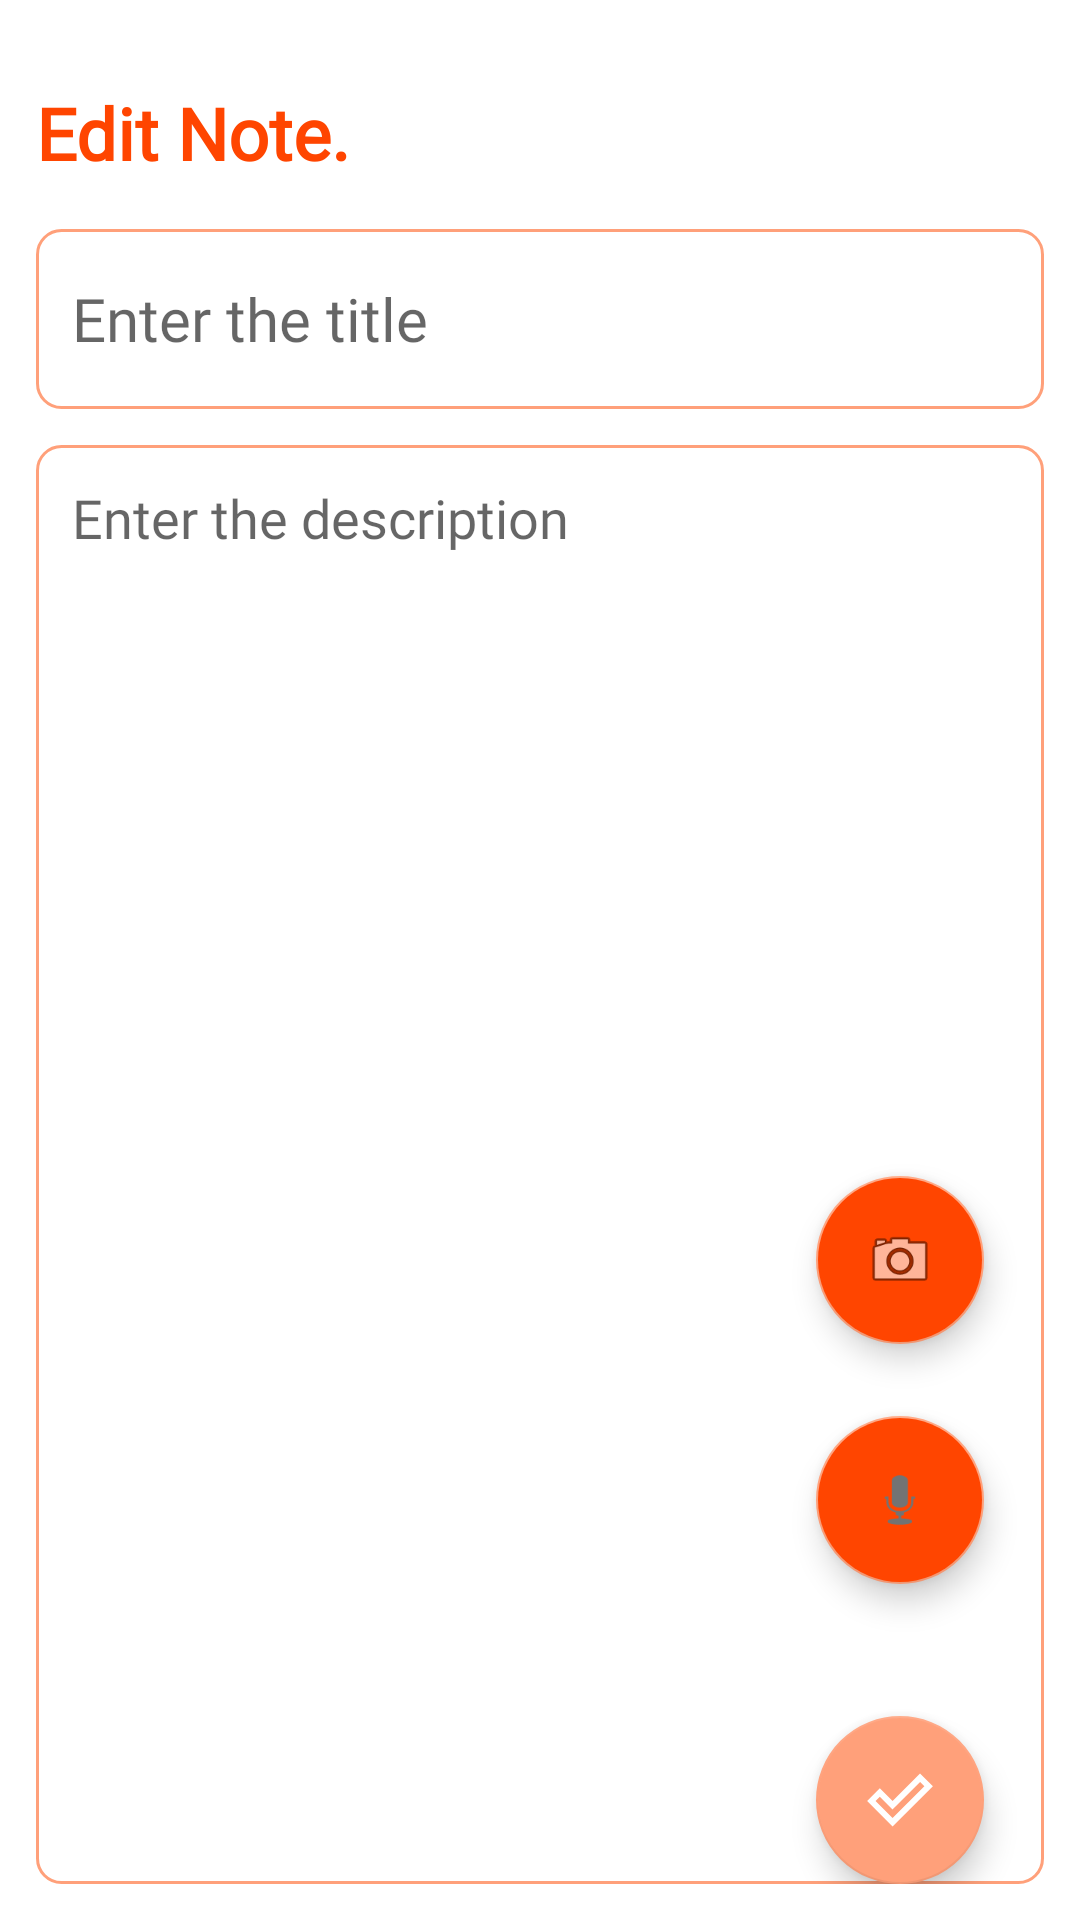

This screen was rendered from an Android layout file. Write that file and the resources it references.
<!-- AndroidManifest.xml: application theme Theme.NotesTaker -->
<!-- res/layout/fragment_edit_note.xml -->
<?xml version="1.0" encoding="utf-8"?>
<layout xmlns:android="http://schemas.android.com/apk/res/android"
    xmlns:tools="http://schemas.android.com/tools"
    xmlns:app="http://schemas.android.com/apk/res-auto">


    <RelativeLayout
        android:id="@+id/editNoteRoot"
        android:layout_width="match_parent"
        android:layout_height="match_parent"
        android:orientation= "vertical"
        tools:context = ".updateNoteFragment"
        android:padding="12dp">


        <TextView
            android:layout_width="wrap_content"
            android:layout_height="wrap_content"
            android:id="@+id/editNoteHeading"
            android:layout_alignParentTop="true"
            android:layout_marginTop="16dp"
            android:fontFamily="@font/poppins"
            android:text="Edit Note."
            android:textStyle="bold"
            android:textColor="@color/orangeRed"
            android:textSize="24sp"/>

        <EditText
            android:layout_width="match_parent"
            android:layout_height="60dp"
            android:id="@+id/editNoteTitle"
            android:hint="Enter the title"
            android:padding="12dp"
            android:textSize="20sp"
            android:layout_below="@id/editNoteHeading"
            android:background="@drawable/border"
            android:layout_marginTop="16dp"
            android:maxLines="1"
            android:fontFamily="@font/poppins"/>

        <EditText
            android:layout_width="match_parent"
            android:layout_height="match_parent"
            android:id="@+id/editNoteDesc"
            android:hint="Enter the description"
            android:gravity="top"
            android:padding="12dp"
            android:textSize="18dp"
            android:fontFamily="@font/poppins"
            android:background="@drawable/border"
            android:layout_below="@id/editNoteTitle"
            android:layout_marginTop="12dp"/>

        <com.google.android.material.floatingactionbutton.FloatingActionButton
            android:layout_width="wrap_content"
            android:layout_height="wrap_content"
            android:id="@+id/recordFab"
            android:layout_marginEnd="20dp"
            android:layout_marginBottom="100dp"
            android:clickable="true"
            android:backgroundTint="@color/orangeRed"
            android:tintMode="@color/white"
            android:src="@android:drawable/ic_btn_speak_now"
            android:layout_alignParentBottom="true"
            android:layout_alignParentEnd="true"
            android:contentDescription="recordFab"/>

        <com.google.android.material.floatingactionbutton.FloatingActionButton
            android:layout_width="wrap_content"
            android:layout_height="wrap_content"
            android:id="@+id/scanFab"
            android:layout_marginEnd="20dp"
            android:layout_marginBottom="180dp"
            android:clickable="true"
            android:backgroundTint="@color/orangeRed"
            android:tintMode="@color/white"
            android:src="@android:drawable/ic_menu_camera"
            android:layout_alignParentBottom="true"
            android:layout_alignParentEnd="true"
            android:contentDescription="scanFab"/>

        <com.google.android.material.floatingactionbutton.FloatingActionButton
            android:layout_width="wrap_content"
            android:layout_height="wrap_content"
            android:id="@+id/editNoteFab"
            android:layout_marginEnd="20dp"
            android:clickable="true"
            android:backgroundTint="@color/lightSalmon"
            android:tintMode="@color/white"
            android:src="@drawable/outline_done_outline_24"
            android:layout_alignParentBottom="true"
            android:layout_alignParentEnd="true"
            android:contentDescription="editFab"/>



    </RelativeLayout>




</layout>
<!-- resources referenced by this layout -->
<resources>
  <color name="lightSalmon">#FFA07A</color>
  <color name="orangeRed">#FF4500</color>
  <color name="white">#FFFFFFFF</color>
  <!-- drawable border (drawable) -->
  <?xml version="1.0" encoding="utf-8"?>
  <shape xmlns:android="http://schemas.android.com/apk/res/android"
  
     android:shape="rectangle">
  
      <stroke
          android:color="@color/lightSalmon"
          android:width="1dp"/>
  
      <corners
          android:radius="8dp"/>
  </shape>
  <!-- drawable outline_done_outline_24 (drawable) -->
  <vector xmlns:android="http://schemas.android.com/apk/res/android" android:height="24dp" android:tint="#FFFFFF" android:viewportHeight="960" android:viewportWidth="960" android:width="24dp">
        
      <path android:fillColor="@android:color/white" android:pathData="M381,720L805,296L748,240L380,607L211,437L154,494L381,720ZM381,833L42,494L211,324L381,494L747,127L919,295L381,833Z"/>
      
  </vector>
  <style name="Theme.NotesTaker" parent="Base.Theme.NotesTaker" />
  <style name="Base.Theme.NotesTaker" parent="Theme.MaterialComponents.DayNight.DarkActionBar">
          
           <item name="colorPrimary">@color/lightSalmon</item>
           <item name="colorPrimaryVariant">@color/lightSalmon</item>
           <item name="colorOnPrimary">@color/white</item>
  
          //secondary color
          <item name="colorSecondary">@color/lightSalmon</item>
          <item name="colorSecondaryVariant">@color/lightSalmon</item>
          <item name="colorOnSecondary">@color/black</item>
  
          //status bar color
          <item name="android:statusBarColor">?attr/colorPrimaryVariant</item>
  
      </style>
  <color name="black">#FF000000</color>
</resources>
